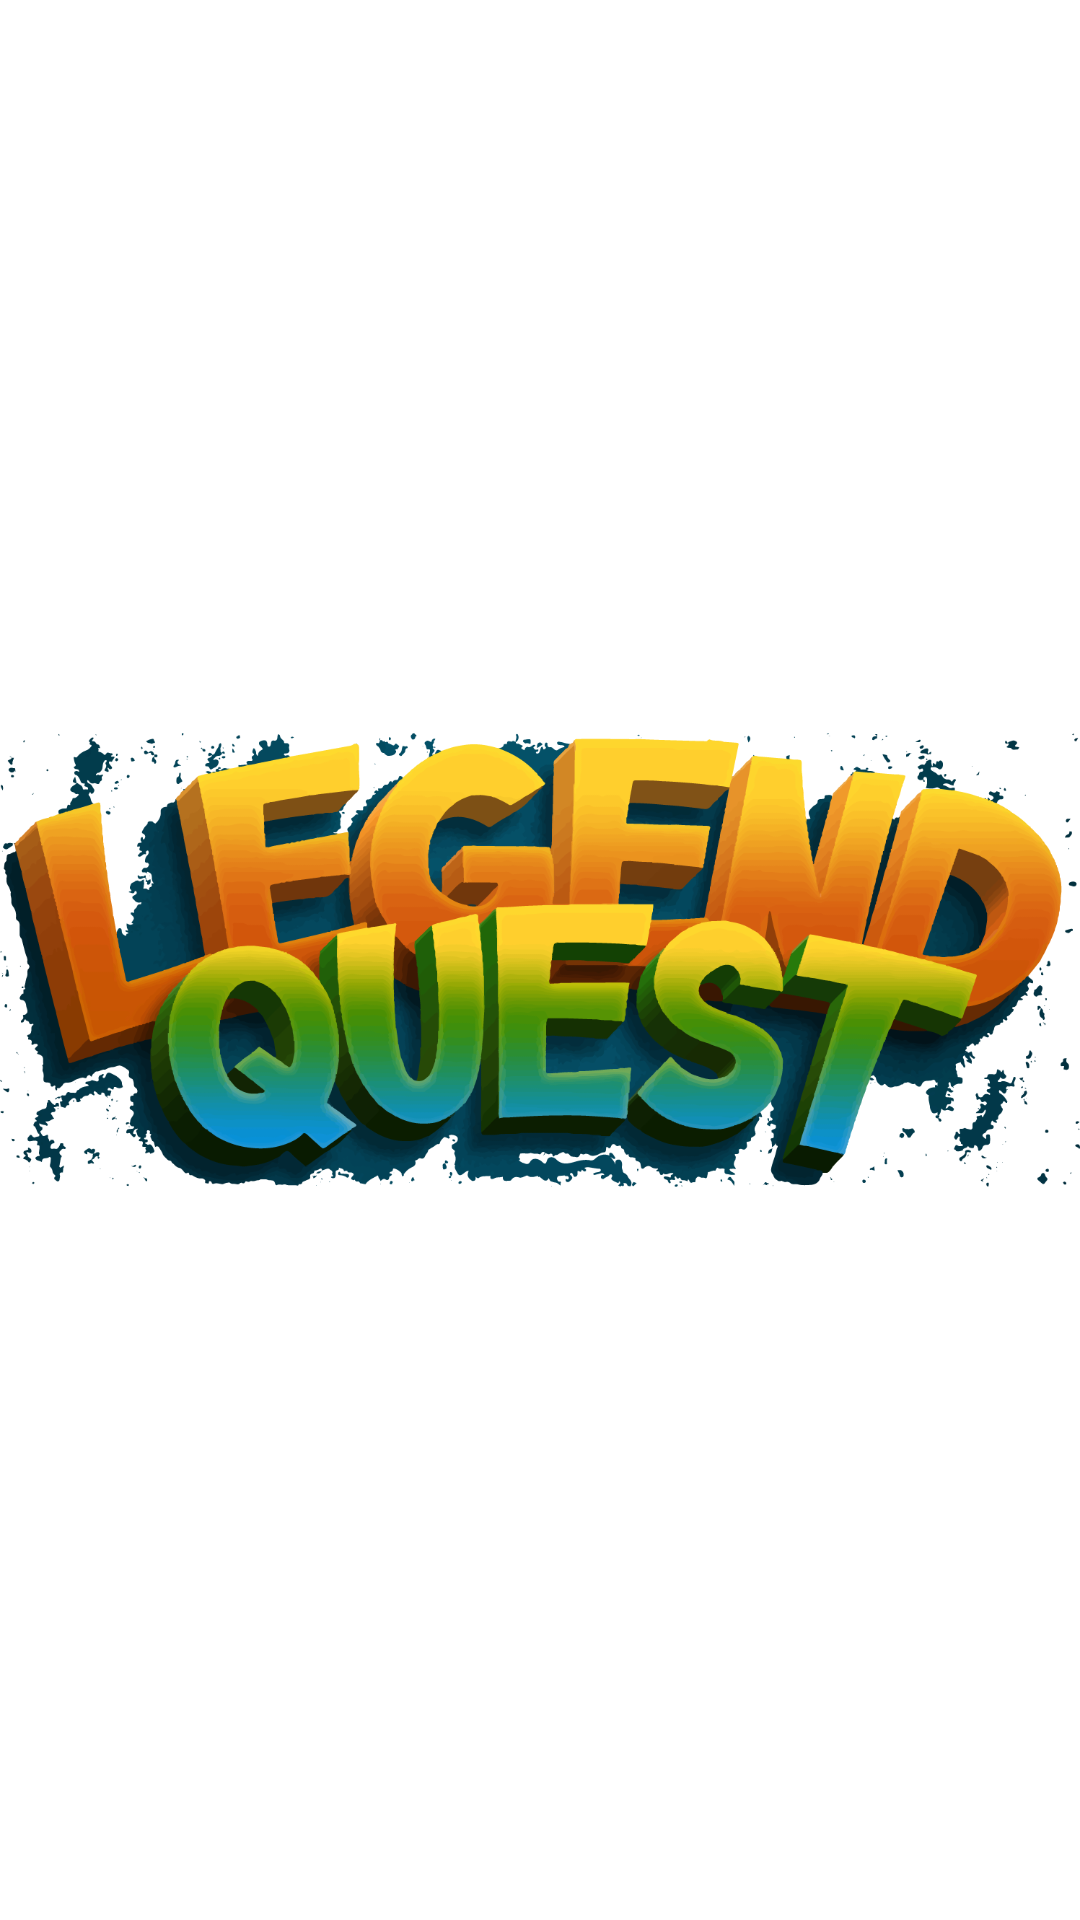

Reconstruct the res/layout file that produces this screen, plus the resources it refers to.
<!-- AndroidManifest.xml: application theme Theme.EmparejApp -->
<!-- res/layout/activity_main.xml -->
<?xml version="1.0" encoding="utf-8"?>
<androidx.constraintlayout.widget.ConstraintLayout xmlns:android="http://schemas.android.com/apk/res/android"
    xmlns:app="http://schemas.android.com/apk/res-auto"
    xmlns:tools="http://schemas.android.com/tools"
    android:layout_width="match_parent"
    android:layout_height="match_parent"
    tools:context=".MainActivity"
    android:background="@drawable/fondooo">

    <ImageView
        android:id="@+id/imageView2"
        android:layout_width="wrap_content"
        android:layout_height="wrap_content"
        app:layout_constraintBottom_toBottomOf="parent"
        app:layout_constraintEnd_toEndOf="parent"
        app:layout_constraintStart_toStartOf="parent"
        app:layout_constraintTop_toTopOf="parent"
        app:srcCompat="@drawable/logo_1" />
</androidx.constraintlayout.widget.ConstraintLayout>
<!-- resources referenced by this layout -->
<resources>
  <!-- drawable logo_1: png bitmap (drawable-v24, 317156 bytes) -->
  <style name="Theme.EmparejApp" parent="Theme.MaterialComponents.DayNight.DarkActionBar">
          
          <item name="colorPrimary">@color/purple_500</item>
          <item name="colorPrimaryVariant">@color/purple_700</item>
          <item name="colorOnPrimary">@color/white</item>
          
          <item name="colorSecondary">@color/teal_200</item>
          <item name="colorSecondaryVariant">@color/teal_700</item>
          <item name="colorOnSecondary">@color/black</item>
          
          <item name="android:statusBarColor" tools:targetApi="l">?attr/colorPrimaryVariant</item>
          
      </style>
  <color name="purple_500">#007193</color>
  <color name="purple_700">#AAEBFF</color>
  <color name="white">#FFFFFF</color>
  <color name="teal_200">#03DA20</color>
  <color name="teal_700">#018703</color>
  <color name="black">#FF000000</color>
</resources>
